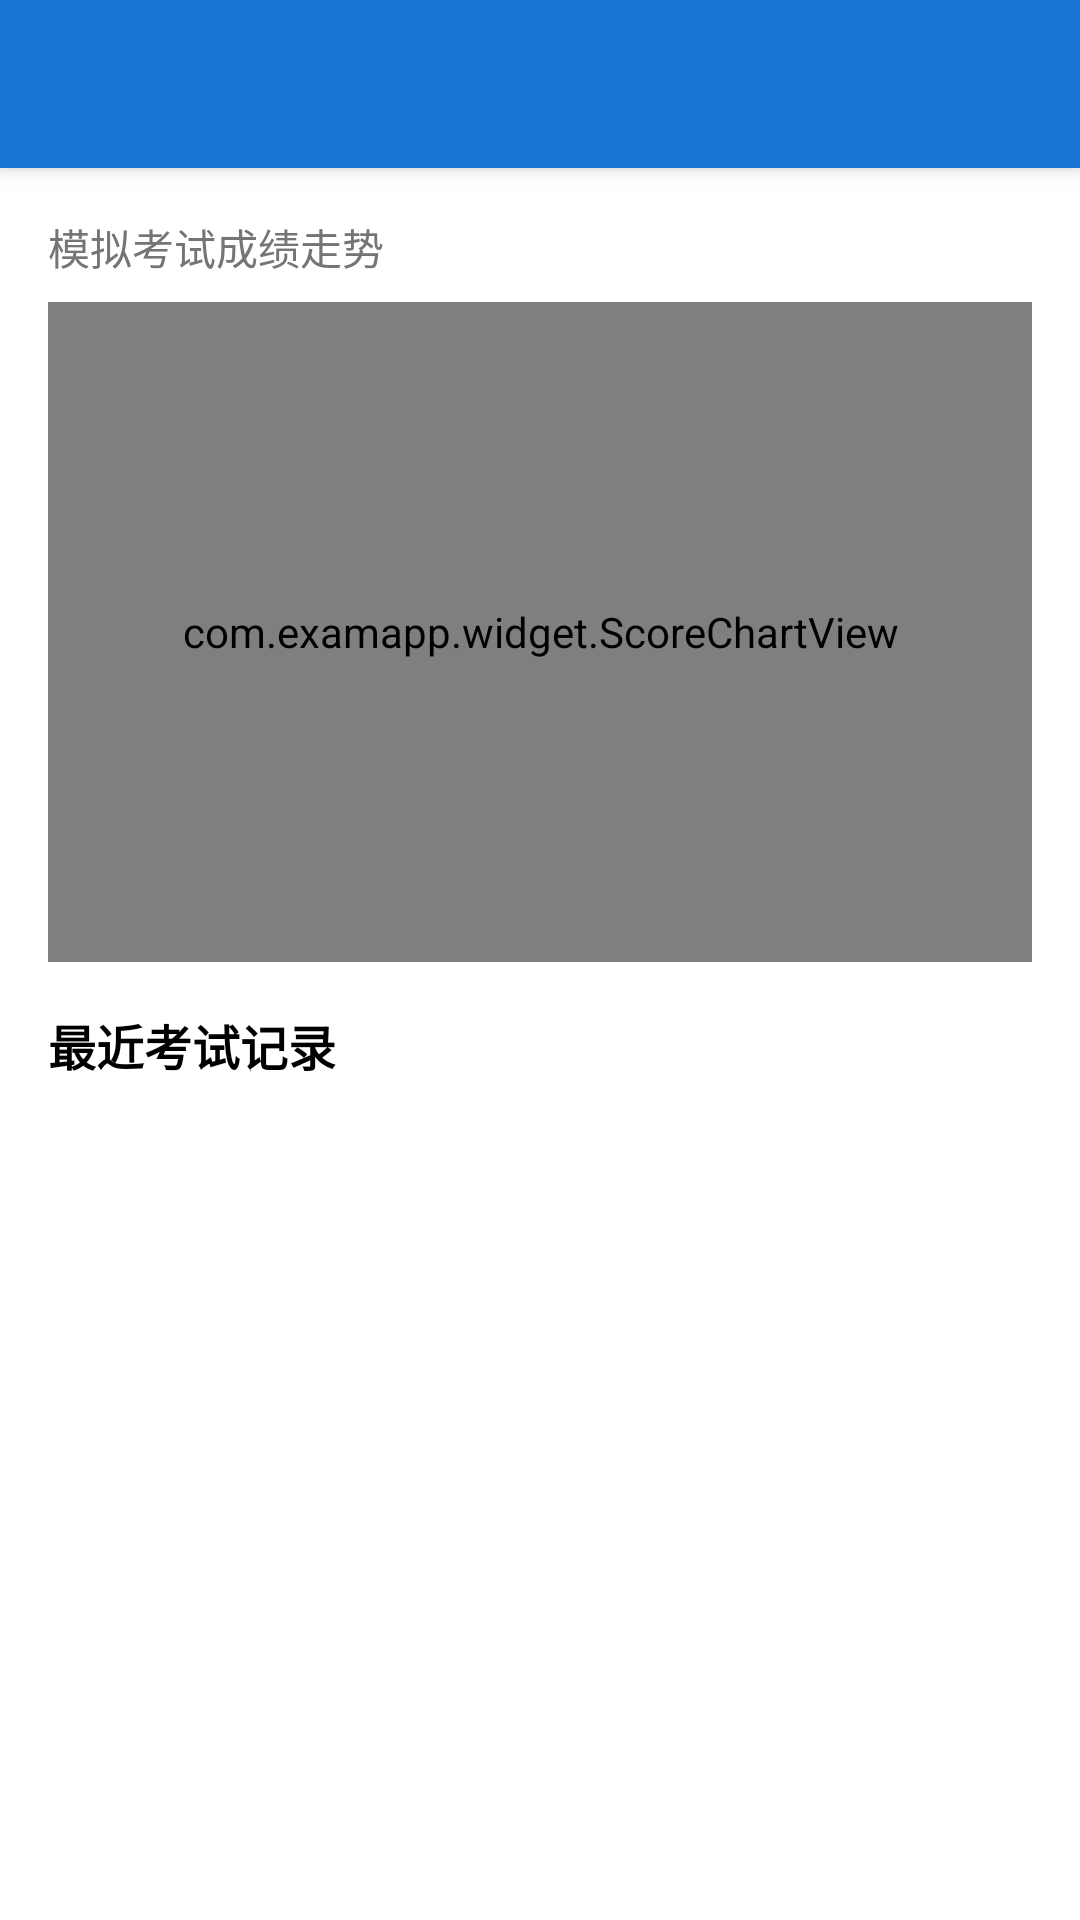

This screen was rendered from an Android layout file. Write that file and the resources it references.
<!-- AndroidManifest.xml: application theme Theme.ExamApp -->
<!-- res/layout/activity_history.xml -->
<?xml version="1.0" encoding="utf-8"?>
<LinearLayout xmlns:android="http://schemas.android.com/apk/res/android"
    android:layout_width="match_parent"
    android:layout_height="match_parent"
    android:orientation="vertical">

    <androidx.appcompat.widget.Toolbar
        android:id="@+id/toolbar"
        android:layout_width="match_parent"
        android:layout_height="?attr/actionBarSize"
        android:background="@color/primary"
        android:elevation="4dp"
        android:title="@string/history_records"
        android:titleTextColor="@color/white" />

    <LinearLayout
        android:layout_width="match_parent"
        android:layout_height="0dp"
        android:layout_weight="1"
        android:orientation="vertical"
        android:padding="16dp">

        <TextView
            android:layout_width="match_parent"
            android:layout_height="wrap_content"
            android:text="@string/history_chart_title"
            android:textColor="@color/gray"
            android:textSize="14sp"
            android:layout_marginBottom="8dp" />

        <HorizontalScrollView
            android:layout_width="match_parent"
            android:layout_height="220dp"
            android:background="@color/light_gray"
            android:fillViewport="true"
            android:scrollbars="horizontal">

            <com.examapp.widget.ScoreChartView
                android:id="@+id/score_chart_view"
                android:layout_width="wrap_content"
                android:layout_height="match_parent"
                android:padding="8dp" />

        </HorizontalScrollView>

        <TextView
            android:id="@+id/predicted_score_view"
            android:layout_width="match_parent"
            android:layout_height="wrap_content"
            android:layout_marginTop="16dp"
            android:gravity="center"
            android:textSize="18sp"
            android:textStyle="bold"
            android:visibility="gone" />

        <TextView
            android:id="@+id/history_empty_view"
            android:layout_width="match_parent"
            android:layout_height="wrap_content"
            android:layout_marginTop="16dp"
            android:text="@string/history_empty"
            android:textColor="@color/gray"
            android:gravity="center"
            android:visibility="gone" />

        <TextView
            android:layout_width="match_parent"
            android:layout_height="wrap_content"
            android:layout_marginTop="16dp"
            android:text="@string/history_list_title"
            android:textColor="@color/black"
            android:textSize="16sp"
            android:textStyle="bold" />

        <androidx.recyclerview.widget.RecyclerView
            android:id="@+id/history_recycler_view"
            android:layout_width="match_parent"
            android:layout_height="0dp"
            android:layout_marginTop="12dp"
            android:layout_weight="1"
            android:clipToPadding="false"
            android:paddingBottom="8dp" />
    </LinearLayout>
</LinearLayout>
<!-- resources referenced by this layout -->
<resources>
  <color name="black">#000000</color>
  <color name="gray">#757575</color>
  <color name="light_gray">#F5F5F5</color>
  <color name="primary">#1976D2</color>
  <color name="white">#FFFFFF</color>
  <string name="history_chart_title">模拟考试成绩走势</string>
  <string name="history_empty">暂无历史答题记录</string>
  <string name="history_list_title">最近考试记录</string>
  <string name="history_records">历史答题情况</string>
  <style name="Theme.ExamApp" parent="Theme.MaterialComponents.Light.NoActionBar">
          <item name="colorPrimary">@color/primary</item>
          <item name="colorPrimaryDark">@color/primary_dark</item>
          <item name="colorAccent">@color/accent</item>
  
          
          <item name="windowActionBar">false</item>
          <item name="windowNoTitle">true</item>
  
          <item name="android:textColorPrimary">@color/light_text</item>
          <item name="android:textColorSecondary">@color/light_text_secondary</item>
          <item name="android:windowBackground">@color/light_primary</item>
          <item name="android:windowLightStatusBar">true</item>
      </style>
  <color name="primary_dark">#1565C0</color>
  <color name="accent">#FF6F00</color>
  <color name="light_text">#212121</color>
  <color name="light_text_secondary">#727272</color>
  <color name="light_primary">#FFFFFF</color>
</resources>
